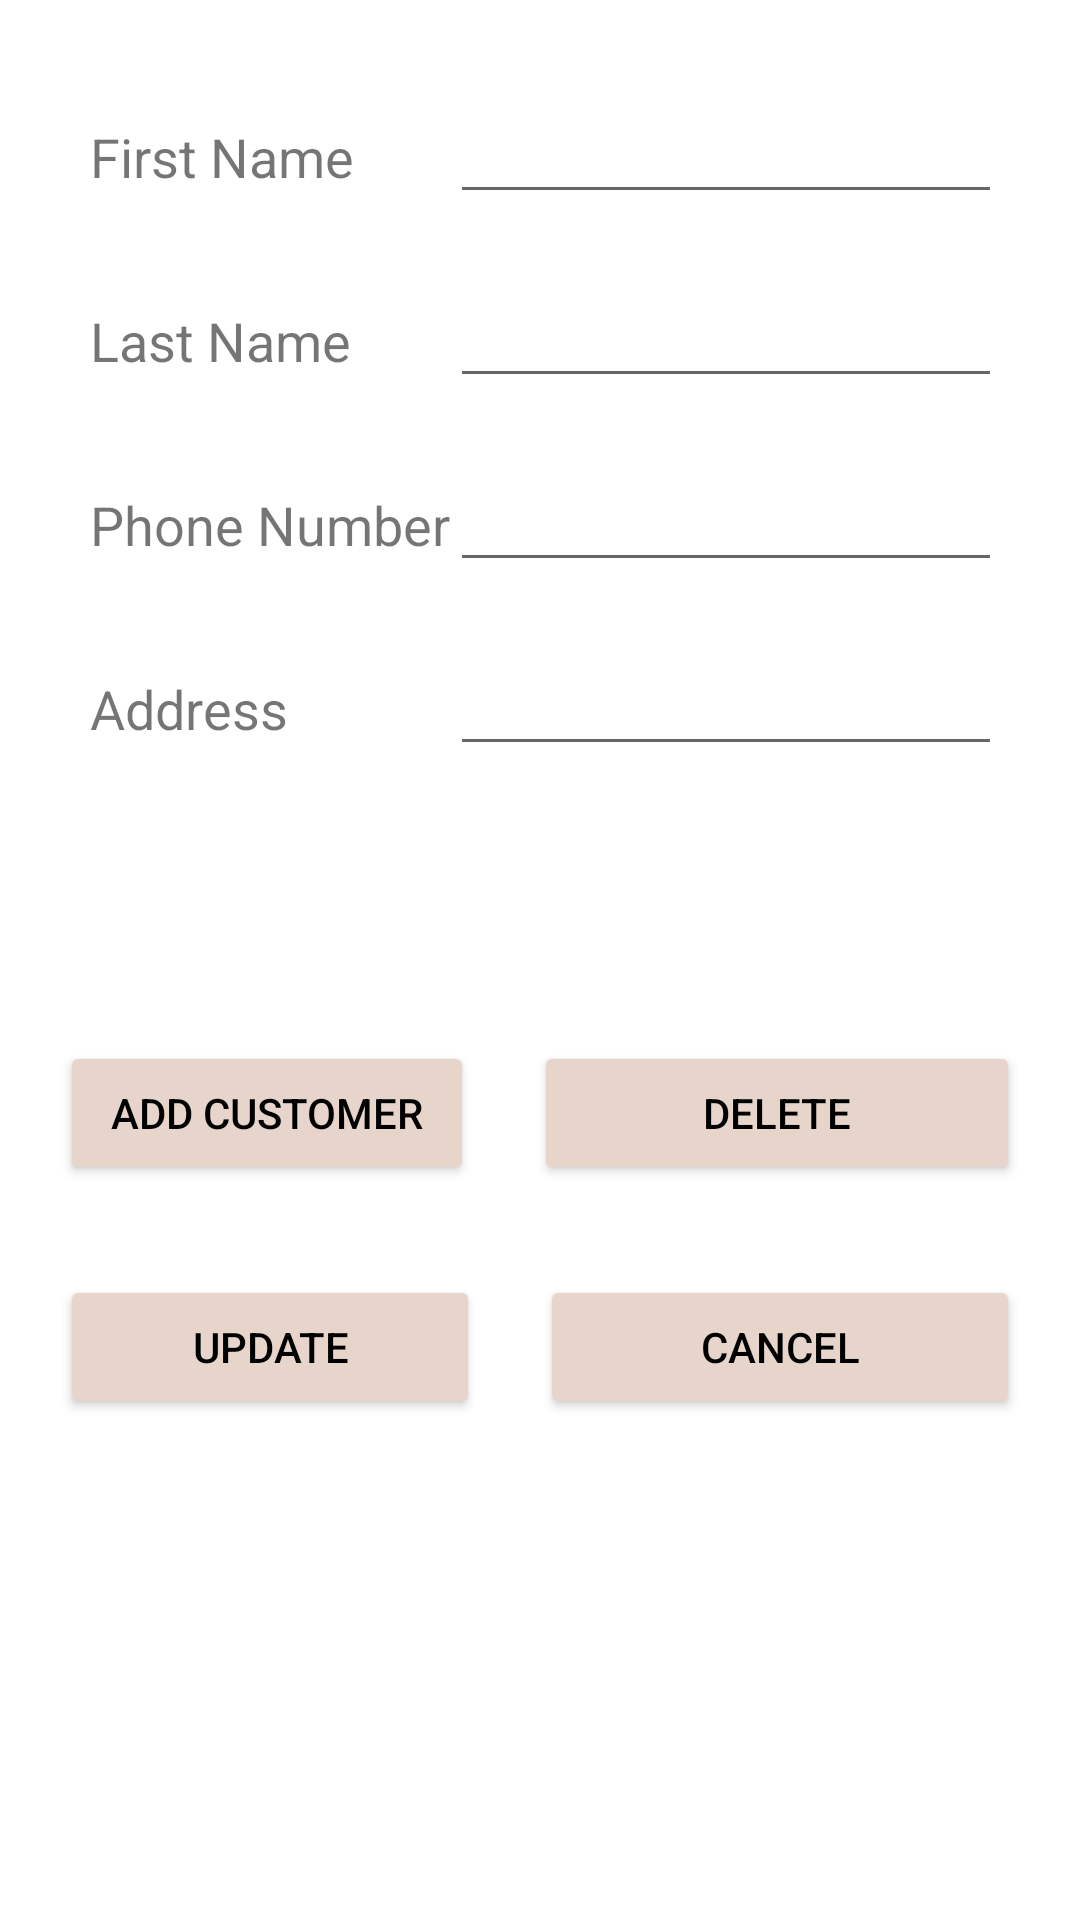

Write the Android layout XML for this screen, with the resource values it uses.
<!-- AndroidManifest.xml: application theme Theme.HairSalon -->
<!-- res/layout/main_fragment.xml -->
<?xml version="1.0" encoding="utf-8"?>
<LinearLayout xmlns:android="http://schemas.android.com/apk/res/android"
    xmlns:app="http://schemas.android.com/apk/res-auto"
    xmlns:tools="http://schemas.android.com/tools"
    android:id="@+id/main"
    android:layout_width="match_parent"
    android:layout_height="match_parent"
    android:orientation="vertical"
    tools:context=".ui.main.MainFragment"
    android:background="@drawable/fadedlights">

    <TableLayout
        android:layout_width="wrap_content"
        android:layout_height="287dp"
        android:layout_margin="20dp"
        android:background="@drawable/whiteoverlay">

        <TableRow
            android:layout_width="match_parent"
            android:layout_height="match_parent"
            android:layout_margin="10dp">

            <TextView
                android:id="@+id/textView"
                android:layout_width="wrap_content"
                android:layout_height="wrap_content"
                android:text="@string/first_name"
                android:textSize="18sp" />

            <EditText
                android:id="@+id/firstNameTextBox"
                android:layout_width="wrap_content"
                android:layout_height="wrap_content"
                android:editable="false"
                android:ems="10"
                android:inputType="none"
                android:textSize="18sp"
                tools:ignore="SpeakableTextPresentCheck,TouchTargetSizeCheck" />
        </TableRow>

        <TableRow
            android:layout_width="match_parent"
            android:layout_height="match_parent"
            android:layout_margin="10dp">

            <TextView
                android:id="@+id/textView2"
                android:layout_width="wrap_content"
                android:layout_height="wrap_content"
                android:text="@string/last_name"
                android:textSize="18sp" />

            <EditText
                android:id="@+id/lastNameTextBox"
                android:layout_width="wrap_content"
                android:layout_height="wrap_content"
                android:editable="false"
                android:ems="10"
                android:inputType="none"
                android:textSize="18sp"
                tools:ignore="SpeakableTextPresentCheck,TouchTargetSizeCheck" />
        </TableRow>

        <TableRow
            android:layout_width="match_parent"
            android:layout_height="match_parent"
            android:layout_margin="10dp">

            <TextView
                android:id="@+id/textView3"
                android:layout_width="wrap_content"
                android:layout_height="wrap_content"
                android:text="@string/phone_number"
                android:textSize="18sp" />

            <EditText
                android:id="@+id/phoneNumTextBox"
                android:layout_width="wrap_content"
                android:layout_height="wrap_content"
                android:editable="false"
                android:ems="10"
                android:inputType="none"
                android:textSize="18sp"
                tools:ignore="SpeakableTextPresentCheck,TouchTargetSizeCheck" />

        </TableRow>

        <TableRow
            android:layout_width="match_parent"
            android:layout_height="match_parent"
            android:layout_margin="10dp">

            <TextView
                android:id="@+id/textView4"
                android:layout_width="wrap_content"
                android:layout_height="wrap_content"
                android:text="@string/address"
                android:textSize="18sp" />

            <EditText
                android:id="@+id/addressTextBox"
                android:layout_width="wrap_content"
                android:layout_height="wrap_content"
                android:editable="false"
                android:ems="10"
                android:inputType="none"
                android:textSize="18sp"
                tools:ignore="SpeakableTextPresentCheck,TouchTargetSizeCheck" />
        </TableRow>
    </TableLayout>

    <LinearLayout
        android:layout_width="match_parent"
        android:layout_height="wrap_content"
        android:layout_marginHorizontal="10dp"
        android:layout_marginTop="10dp"
        android:orientation="horizontal">

        <Button
            android:id="@+id/secondAddCustomerButton"
            android:layout_width="64dp"
            android:layout_height="wrap_content"
            android:layout_margin="10dp"
            android:layout_weight="1"
            android:backgroundTint="#e7d5cb"
            android:text="@string/add_customer"
            android:textColor="#000000" />

        <Button
            android:id="@+id/deleteButton"
            android:backgroundTint="#e7d5cb"
            android:layout_width="wrap_content"
            android:layout_height="wrap_content"
            android:layout_weight="1"
            android:layout_margin="10dp"
            android:text="@string/delete_customer"
            android:textColor="#000000" />

    </LinearLayout>

    <LinearLayout
        android:layout_width="match_parent"
        android:layout_height="wrap_content"
        android:layout_marginHorizontal="10dp"
        android:layout_marginTop="10dp"
        android:orientation="horizontal">

        <Button
            android:id="@+id/updateCustButton"
            android:layout_width="68dp"
            android:layout_height="wrap_content"
            android:layout_margin="10dp"
            android:layout_weight="1"
            android:backgroundTint="#e7d5cb"
            android:text="@string/update_customer"
            android:textColor="#000000" />

        <Button
            android:id="@+id/cancelButton"
            android:layout_width="wrap_content"
            android:layout_height="wrap_content"
            android:layout_margin="10dp"
            android:layout_weight="1"
            android:backgroundTint="#e7d5cb"
            android:text="@string/cancel"
            android:textColor="#000000" />
    </LinearLayout>

    <androidx.recyclerview.widget.RecyclerView
        android:id="@+id/customer_recycler"
        android:layout_width="match_parent"
        android:layout_height="match_parent"
        android:layout_margin="20dp"
        android:background="@drawable/whiteoverlay" />

</LinearLayout>
<!-- resources referenced by this layout -->
<resources>
  <!-- drawable whiteoverlay: png bitmap (drawable, 1851 bytes) -->
  <string name="add_customer">Add Customer</string>
  <string name="address">Address</string>
  <string name="cancel">Cancel</string>
  <string name="delete_customer">Delete</string>
  <string name="first_name">First Name</string>
  <string name="last_name">Last Name</string>
  <string name="phone_number">Phone Number</string>
  <string name="update_customer">Update</string>
  <style name="Theme.HairSalon" parent="Theme.MaterialComponents.DayNight.DarkActionBar">
          
          <item name="colorPrimary">@color/purple_500</item>
          <item name="colorPrimaryVariant">@color/purple_700</item>
          <item name="colorOnPrimary">@color/white</item>
          
          <item name="colorSecondary">@color/teal_200</item>
          <item name="colorSecondaryVariant">@color/teal_700</item>
          <item name="colorOnSecondary">@color/black</item>
          
          <item name="android:statusBarColor" tools:targetApi="l">?attr/colorPrimaryVariant</item>
          
      </style>
  <!-- not gathered from this repository: default colours our renderer supplied (Android Studio template values) -->
  <color name="purple_500">#FF6200EE</color>
  <color name="purple_700">#FF3700B3</color>
  <color name="teal_200">#FF03DAC5</color>
  <color name="teal_700">#FF018786</color>
  <color name="black">#FF000000</color>
  <color name="white">#FFFFFFFF</color>
</resources>
